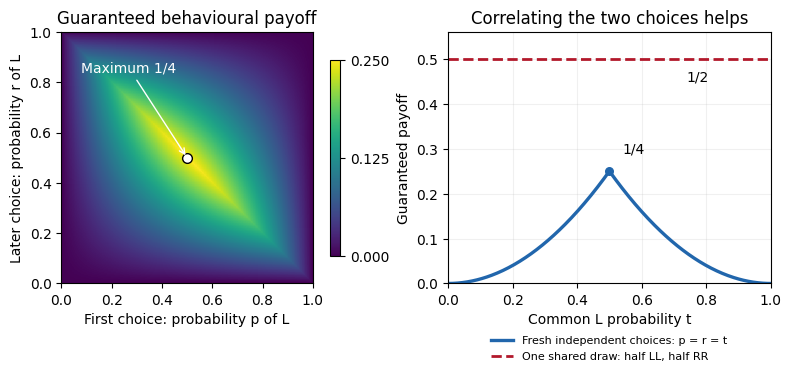

Here is the Python script that generated this plot: (Note: this script raises an exception after producing the figure.)
#!/usr/bin/env python3
"""Original payoff analysis; Python 3.14.4, NumPy 2.3.5, Matplotlib 3.10.7.

Run from any directory. Writes the same-basename opaque PNG to the CWD.
Dependencies are pinned in the repository's top-level pyproject.toml.
"""
from pathlib import Path
import numpy as np
import matplotlib
matplotlib.use('Agg')
import matplotlib.pyplot as plt

plt.rcParams.update({'font.size': 10, 'figure.facecolor': 'white',
                     'axes.facecolor': 'white', 'savefig.facecolor': 'white',
                     'font.family': 'DejaVu Sans'})
t = np.linspace(0, 1, 401)
p, r = np.meshgrid(t, t)
g = np.minimum(p*r, (1-p)*(1-r))
fig, (ax, bx) = plt.subplots(1, 2, figsize=(8.0, 3.6), layout='constrained')
im = ax.imshow(g, origin='lower', extent=(0,1,0,1), vmin=0, vmax=.25,
               cmap='viridis', aspect='equal', interpolation='nearest')
ax.plot(.5,.5,'o',color='white',markeredgecolor='black',markersize=7)
ax.annotate('Maximum 1/4',(.5,.5),xytext=(.08,.84),color='white',
            arrowprops={'arrowstyle':'->','color':'white'})
ax.set(xlabel='First choice: probability p of L',
       ylabel='Later choice: probability r of L',
       title='Guaranteed behavioural payoff')
fig.colorbar(im, ax=ax, shrink=.78, ticks=[0,.125,.25], pad=.02)
bx.plot(t,np.minimum(t*t,(1-t)**2),color='#2166ac',lw=2.4,
        label='Fresh independent choices: p = r = t')
bx.axhline(.5,color='#b2182b',lw=2,ls='--',label='One shared draw: half LL, half RR')
bx.scatter([.5],[.25],color='#2166ac',s=30,zorder=3)
bx.annotate('1/4',(.5,.25),xytext=(.54,.29))
bx.annotate('1/2',(.72,.5),xytext=(.74,.45))
bx.set(xlim=(0,1),ylim=(0,.56),xlabel='Common L probability t',
       ylabel='Guaranteed payoff',
       title='Correlating the two choices helps')
bx.grid(alpha=.18)
bx.legend(loc='lower center',bbox_to_anchor=(.5,-.35),fontsize=8.0,frameon=False)
fig.savefig(Path.cwd()/(Path(__file__).stem+'.png'),dpi=120,transparent=False,
            metadata={'Software':'Matplotlib original analytical figure'})
plt.close(fig)
